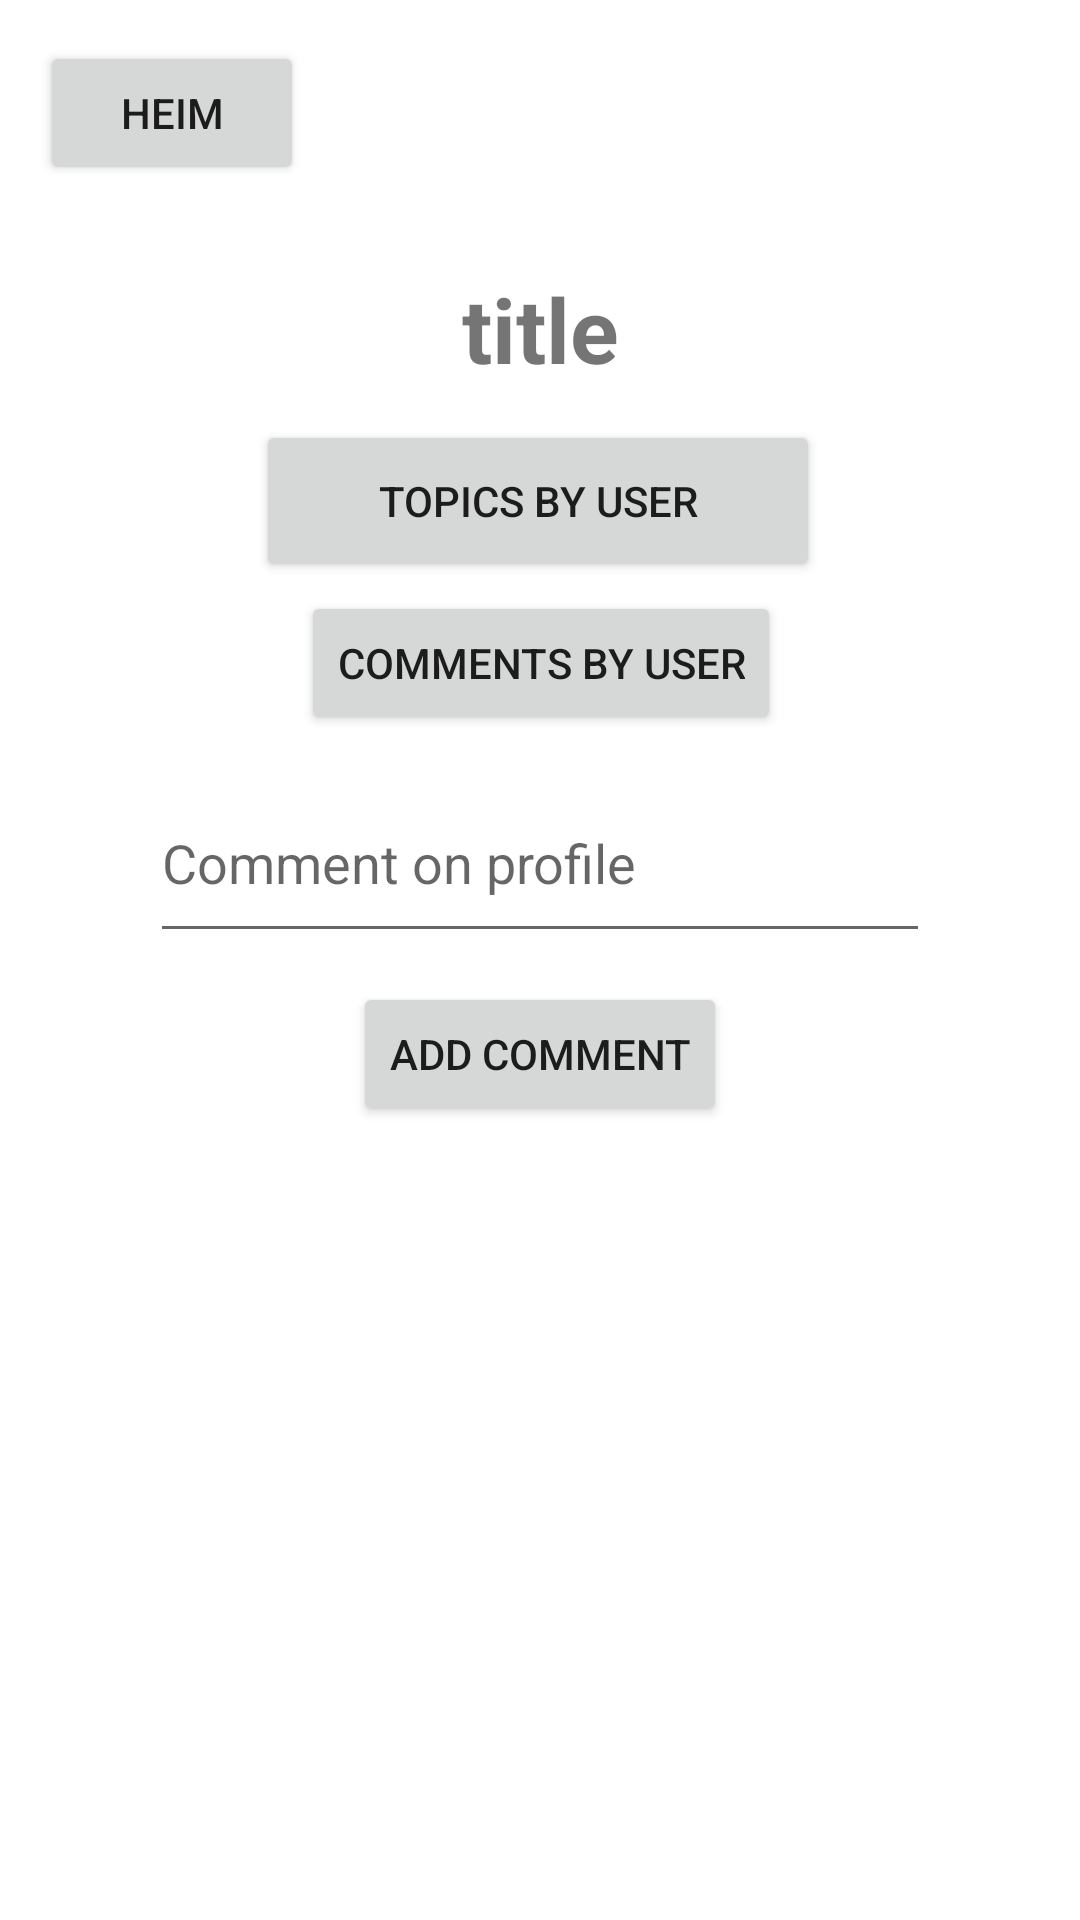

Write the Android layout XML for this screen, with the resource values it uses.
<!-- AndroidManifest.xml: application theme Theme.Kosmosinn_Mobile -->
<!-- res/layout/activity_user.xml -->
<?xml version="1.0" encoding="utf-8"?>

<androidx.constraintlayout.widget.ConstraintLayout xmlns:android="http://schemas.android.com/apk/res/android"
    xmlns:app="http://schemas.android.com/apk/res-auto"
    xmlns:tools="http://schemas.android.com/tools"
    android:layout_width="match_parent"
    android:layout_height="match_parent"
    tools:context=".Activities.UserActivity">

    <TextView
        android:id="@+id/user_name"
        android:layout_width="wrap_content"
        android:layout_height="wrap_content"
        android:text="title"
        android:textSize="30sp"
        android:textStyle="bold"
        app:layout_constraintBottom_toBottomOf="parent"
        app:layout_constraintEnd_toEndOf="parent"
        app:layout_constraintStart_toStartOf="parent"
        app:layout_constraintTop_toTopOf="parent"
        app:layout_constraintVertical_bias="0.149" />

    <Button
        android:id="@+id/user_back_button"
        android:layout_width="wrap_content"
        android:layout_height="wrap_content"
        android:text="@string/home"
        app:layout_constraintBottom_toBottomOf="parent"
        app:layout_constraintEnd_toEndOf="parent"
        app:layout_constraintHorizontal_bias="0.049"
        app:layout_constraintStart_toStartOf="parent"
        app:layout_constraintTop_toTopOf="parent"
        app:layout_constraintVertical_bias="0.023"
        tools:ignore="MissingConstraints" />

    <Button
        android:id="@+id/user_topics_button"
        android:layout_width="188dp"
        android:layout_height="54dp"
        android:text="@string/userTopics"
        app:layout_constraintBottom_toBottomOf="parent"
        app:layout_constraintEnd_toEndOf="parent"
        app:layout_constraintHorizontal_bias="0.497"
        app:layout_constraintStart_toStartOf="parent"
        app:layout_constraintTop_toTopOf="parent"
        app:layout_constraintVertical_bias="0.239"
        tools:ignore="MissingConstraints" />

    <Button
        android:id="@+id/user_comments_button"
        android:layout_width="wrap_content"
        android:layout_height="wrap_content"
        android:text="@string/userComments"
        app:layout_constraintBottom_toBottomOf="parent"
        app:layout_constraintEnd_toEndOf="parent"
        app:layout_constraintHorizontal_bias="0.502"
        app:layout_constraintStart_toStartOf="parent"
        app:layout_constraintTop_toTopOf="parent"
        app:layout_constraintVertical_bias="0.333"
        tools:ignore="MissingConstraints" />

    <EditText
        android:id="@+id/comment_userprofile_field"
        android:layout_width="260dp"
        android:layout_height="63dp"
        android:hint="Comment on profile"
        app:layout_constraintBottom_toTopOf="@+id/user_add_comment_button"
        app:layout_constraintEnd_toEndOf="parent"
        app:layout_constraintStart_toStartOf="parent"
        app:layout_constraintTop_toBottomOf="@+id/user_comments_button" />

    <Button
        android:id="@+id/user_add_comment_button"
        android:layout_width="wrap_content"
        android:layout_height="wrap_content"
        android:text="@string/addcomment"
        app:layout_constraintBottom_toBottomOf="parent"
        app:layout_constraintEnd_toEndOf="parent"
        app:layout_constraintStart_toStartOf="parent"
        app:layout_constraintTop_toBottomOf="@+id/user_comments_button"
        app:layout_constraintVertical_bias="0.237" />

    <androidx.recyclerview.widget.RecyclerView
        android:id="@+id/signature_view"
        android:layout_width="297dp"
        android:layout_height="226dp"
        app:layout_constraintBottom_toBottomOf="parent"
        app:layout_constraintEnd_toEndOf="parent"
        app:layout_constraintHorizontal_bias="0.578"
        app:layout_constraintStart_toStartOf="parent"
        app:layout_constraintTop_toTopOf="parent"
        app:layout_constraintVertical_bias="0.885"
        tools:ignore="MissingConstraints" />

</androidx.constraintlayout.widget.ConstraintLayout>
<!-- resources referenced by this layout -->
<resources>
  <string name="addcomment">Add Comment</string>
  <string name="home">Heim</string>
  <string name="userComments">Comments by User</string>
  <string name="userTopics">Topics by User</string>
  <style name="Theme.Kosmosinn_Mobile" parent="Theme.MaterialComponents.DayNight.DarkActionBar">
          
          <item name="colorPrimary">@color/purple_500</item>
          <item name="colorPrimaryVariant">@color/purple_700</item>
          <item name="colorOnPrimary">@color/white</item>
          
          <item name="colorSecondary">@color/teal_200</item>
          <item name="colorSecondaryVariant">@color/teal_700</item>
          <item name="colorOnSecondary">@color/black</item>
          
          <item name="android:statusBarColor" tools:targetApi="l">?attr/colorPrimaryVariant</item>
          
          <item name="windowNoTitle">true</item>
      </style>
  <!-- not gathered from this repository: default colours our renderer supplied (Android Studio template values) -->
  <color name="purple_500">#FF6200EE</color>
  <color name="purple_700">#FF3700B3</color>
  <color name="teal_200">#FF03DAC5</color>
  <color name="teal_700">#FF018786</color>
  <color name="black">#FF000000</color>
  <color name="white">#FFFFFFFF</color>
</resources>
